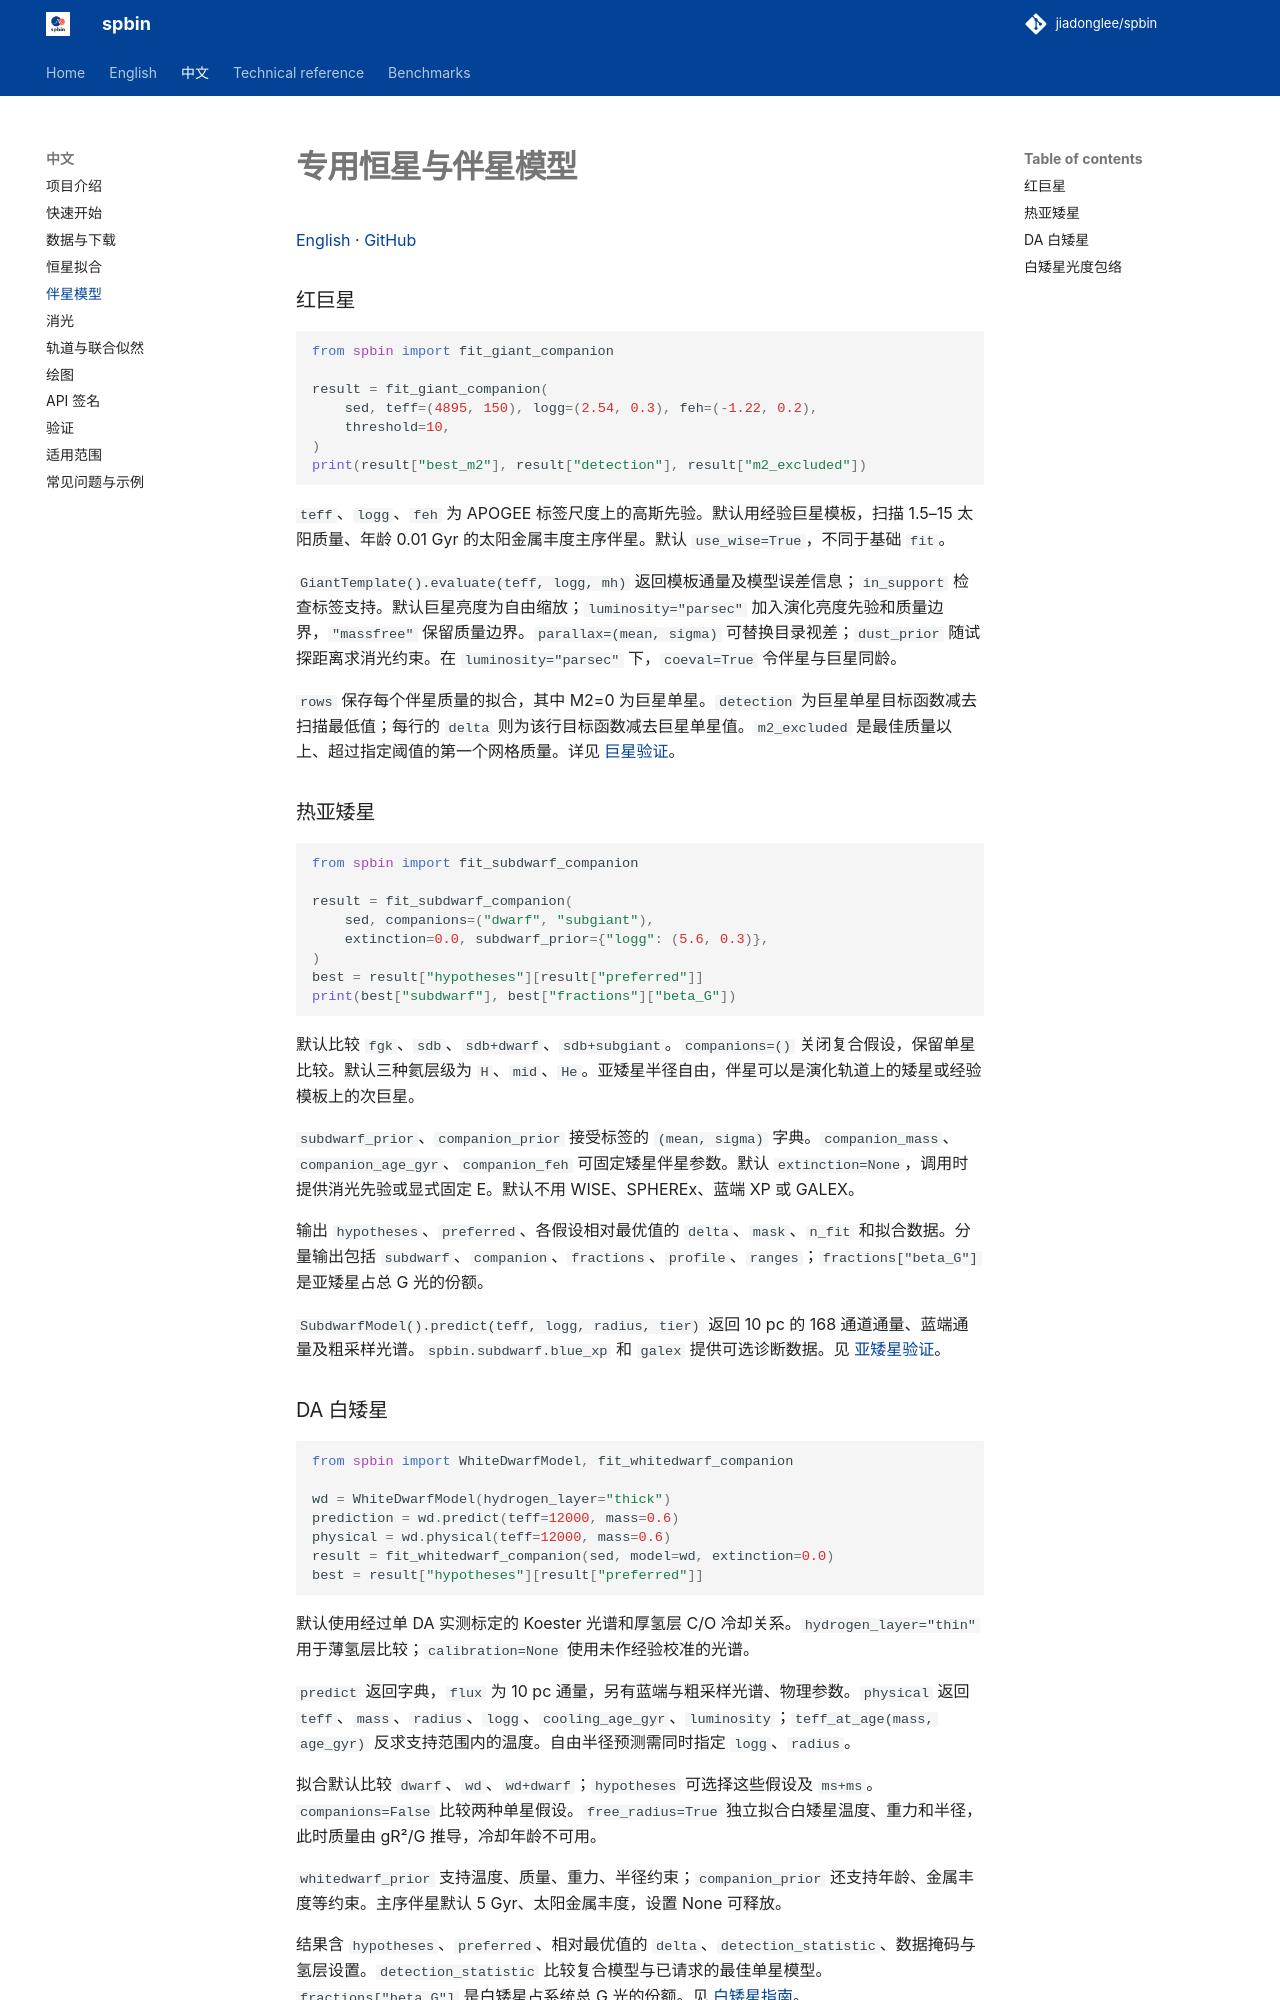

repository: jiadonglee/sedkit · page: zh/companions/index.html · generator: mkdocs

# 专用恒星与伴星模型

[English](../en/companions.md) · [GitHub](https://github.com/jiadonglee/spbin)


### 红巨星

```python
from spbin import fit_giant_companion

result = fit_giant_companion(
    sed, teff=(4895, 150), logg=(2.54, 0.3), feh=(-1.22, 0.2),
    threshold=10,
)
print(result["best_m2"], result["detection"], result["m2_excluded"])
```

`teff`、`logg`、`feh` 为 APOGEE 标签尺度上的高斯先验。默认用经验巨星模板，扫描 1.5–15 太阳质量、年龄 0.01 Gyr 的太阳金属丰度主序伴星。默认 `use_wise=True`，不同于基础 `fit`。

`GiantTemplate().evaluate(teff, logg, mh)` 返回模板通量及模型误差信息；`in_support` 检查标签支持。默认巨星亮度为自由缩放；`luminosity="parsec"` 加入演化亮度先验和质量边界，`"massfree"` 保留质量边界。`parallax=(mean, sigma)` 可替换目录视差；`dust_prior` 随试探距离求消光约束。在 `luminosity="parsec"` 下，`coeval=True` 令伴星与巨星同龄。

`rows` 保存每个伴星质量的拟合，其中 M2=0 为巨星单星。`detection` 为巨星单星目标函数减去扫描最低值；每行的 `delta` 则为该行目标函数减去巨星单星值。`m2_excluded` 是最佳质量以上、超过指定阈值的第一个网格质量。详见 [巨星验证](../validation-giant.md)。

### 热亚矮星

```python
from spbin import fit_subdwarf_companion

result = fit_subdwarf_companion(
    sed, companions=("dwarf", "subgiant"),
    extinction=0.0, subdwarf_prior={"logg": (5.6, 0.3)},
)
best = result["hypotheses"][result["preferred"]]
print(best["subdwarf"], best["fractions"]["beta_G"])
```

默认比较 `fgk`、`sdb`、`sdb+dwarf`、`sdb+subgiant`。`companions=()` 关闭复合假设，保留单星比较。默认三种氦层级为 `H`、`mid`、`He`。亚矮星半径自由，伴星可以是演化轨道上的矮星或经验模板上的次巨星。

`subdwarf_prior`、`companion_prior` 接受标签的 `(mean, sigma)` 字典。`companion_mass`、`companion_age_gyr`、`companion_feh` 可固定矮星伴星参数。默认 `extinction=None`，调用时提供消光先验或显式固定 E。默认不用 WISE、SPHEREx、蓝端 XP 或 GALEX。

输出 `hypotheses`、`preferred`、各假设相对最优值的 `delta`、`mask`、`n_fit` 和拟合数据。分量输出包括 `subdwarf`、`companion`、`fractions`、`profile`、`ranges`；`fractions["beta_G"]` 是亚矮星占总 G 光的份额。

`SubdwarfModel().predict(teff, logg, radius, tier)` 返回 10 pc 的 168 通道通量、蓝端通量及粗采样光谱。`spbin.subdwarf.blue_xp` 和 `galex` 提供可选诊断数据。见 [亚矮星验证](../validation-subdwarf.md)。
